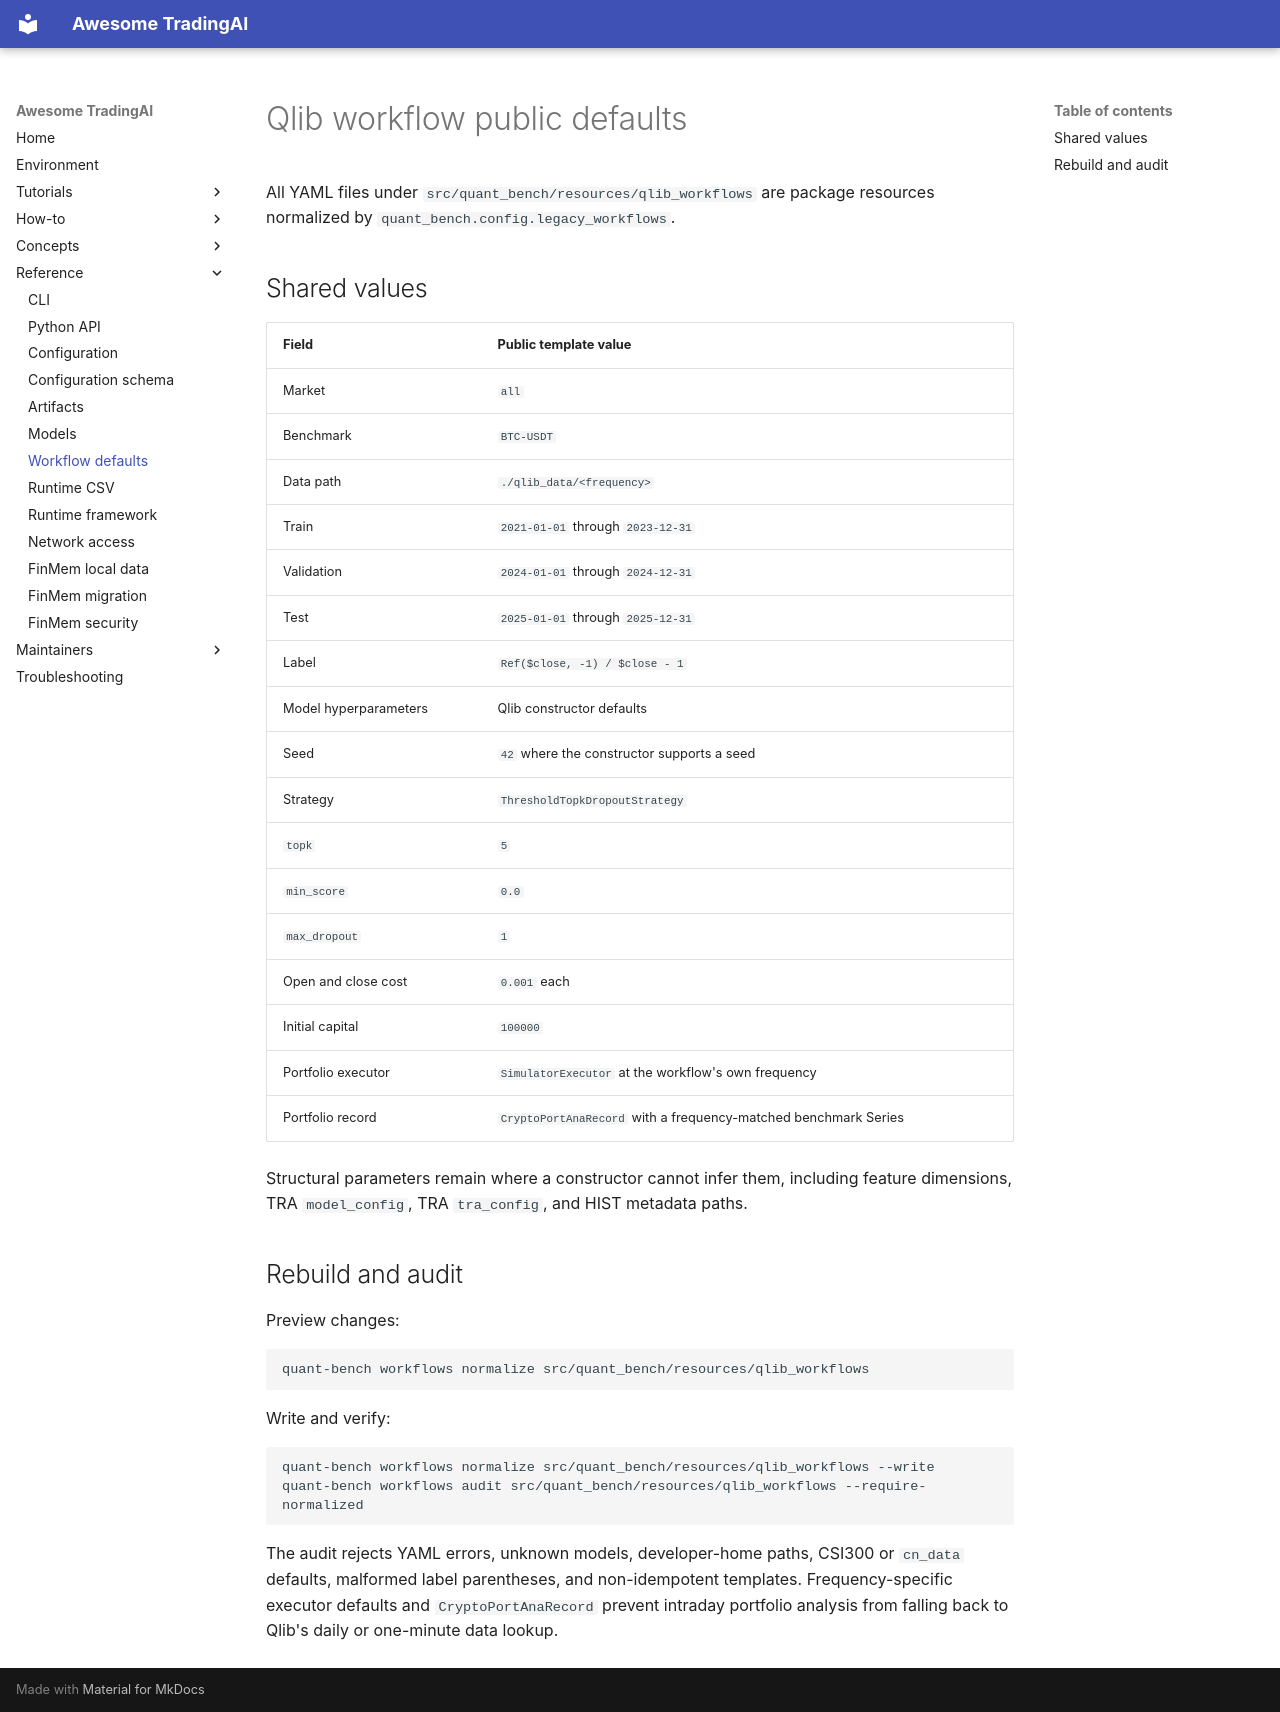

repository: Starlien95/Awesome-TradingAI · page: WORKFLOW_DEFAULTS/index.html · generator: mkdocs

# Qlib workflow public defaults

All YAML files under `src/quant_bench/resources/qlib_workflows` are package resources normalized by `quant_bench.config.legacy_workflows`.

## Shared values

| Field | Public template value |
| --- | --- |
| Market | `all` |
| Benchmark | `BTC-USDT` |
| Data path | `./qlib_data/<frequency>` |
| Train | `2021-01-01` through `2023-12-31` |
| Validation | `2024-01-01` through `2024-12-31` |
| Test | `2025-01-01` through `2025-12-31` |
| Label | `Ref($close, -1) / $close - 1` |
| Model hyperparameters | Qlib constructor defaults |
| Seed | `42` where the constructor supports a seed |
| Strategy | `ThresholdTopkDropoutStrategy` |
| `topk` | `5` |
| `min_score` | `0.0` |
| `max_dropout` | `1` |
| Open and close cost | `0.001` each |
| Initial capital | `100000` |
| Portfolio executor | `SimulatorExecutor` at the workflow's own frequency |
| Portfolio record | `CryptoPortAnaRecord` with a frequency-matched benchmark Series |

Structural parameters remain where a constructor cannot infer them, including feature dimensions, TRA `model_config`, TRA `tra_config`, and HIST metadata paths.

## Rebuild and audit

Preview changes:

```bash
quant-bench workflows normalize src/quant_bench/resources/qlib_workflows
```

Write and verify:

```bash
quant-bench workflows normalize src/quant_bench/resources/qlib_workflows --write
quant-bench workflows audit src/quant_bench/resources/qlib_workflows --require-normalized
```

The audit rejects YAML errors, unknown models, developer-home paths, CSI300 or `cn_data` defaults, malformed label parentheses, and non-idempotent templates. Frequency-specific executor defaults and `CryptoPortAnaRecord` prevent intraday portfolio analysis from falling back to Qlib's daily or one-minute data lookup.
